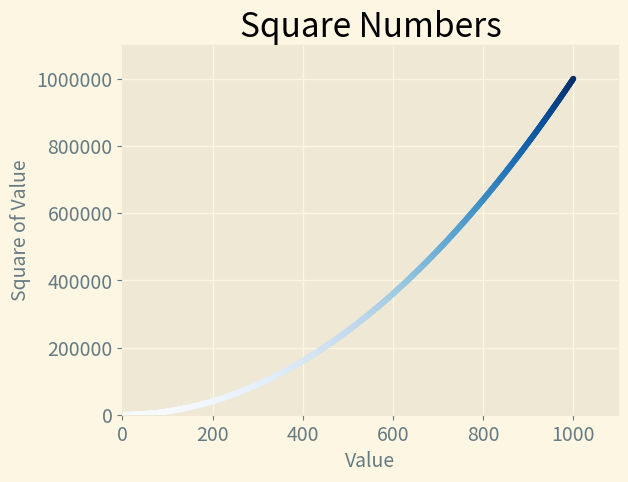

Write the Python code that produced this figure.
import matplotlib.pyplot as plt

x_values = range(1, 1001)
y_values = [x**2 for x in x_values]
# x_values = [1, 2, 3, 4, 5]
# y_values = [1, 4, 9, 16, 25]

plt.style.use('Solarize_Light2')
fig, ax = plt.subplots()

# Adding color to scatter
# ax.scatter(x_values, y_values, color='orange', s=10)

# Adding color as RGB
# ax.scatter(x_values, y_values, color=(0, 0.8, 0), s=10)

# Assign a color to each point, based on its y-value
ax.scatter(x_values, y_values, c=y_values, cmap=plt.cm.Blues, s=10)

# ax.scatter(x_values, y_values, s=100)
# ax.scatter(2, 4, s=200)

# Set chart title and label axes
ax.set_title("Square Numbers", fontsize=24)
ax.set_xlabel("Value", fontsize=14)
ax.set_ylabel("Square of Value", fontsize=14)

# Set size of tick labels.
ax.tick_params(labelsize=14)

# Set the range for each axis
ax.axis([0, 1100, 0, 1_100_000])
ax.ticklabel_format(style='plain')

plt.show()